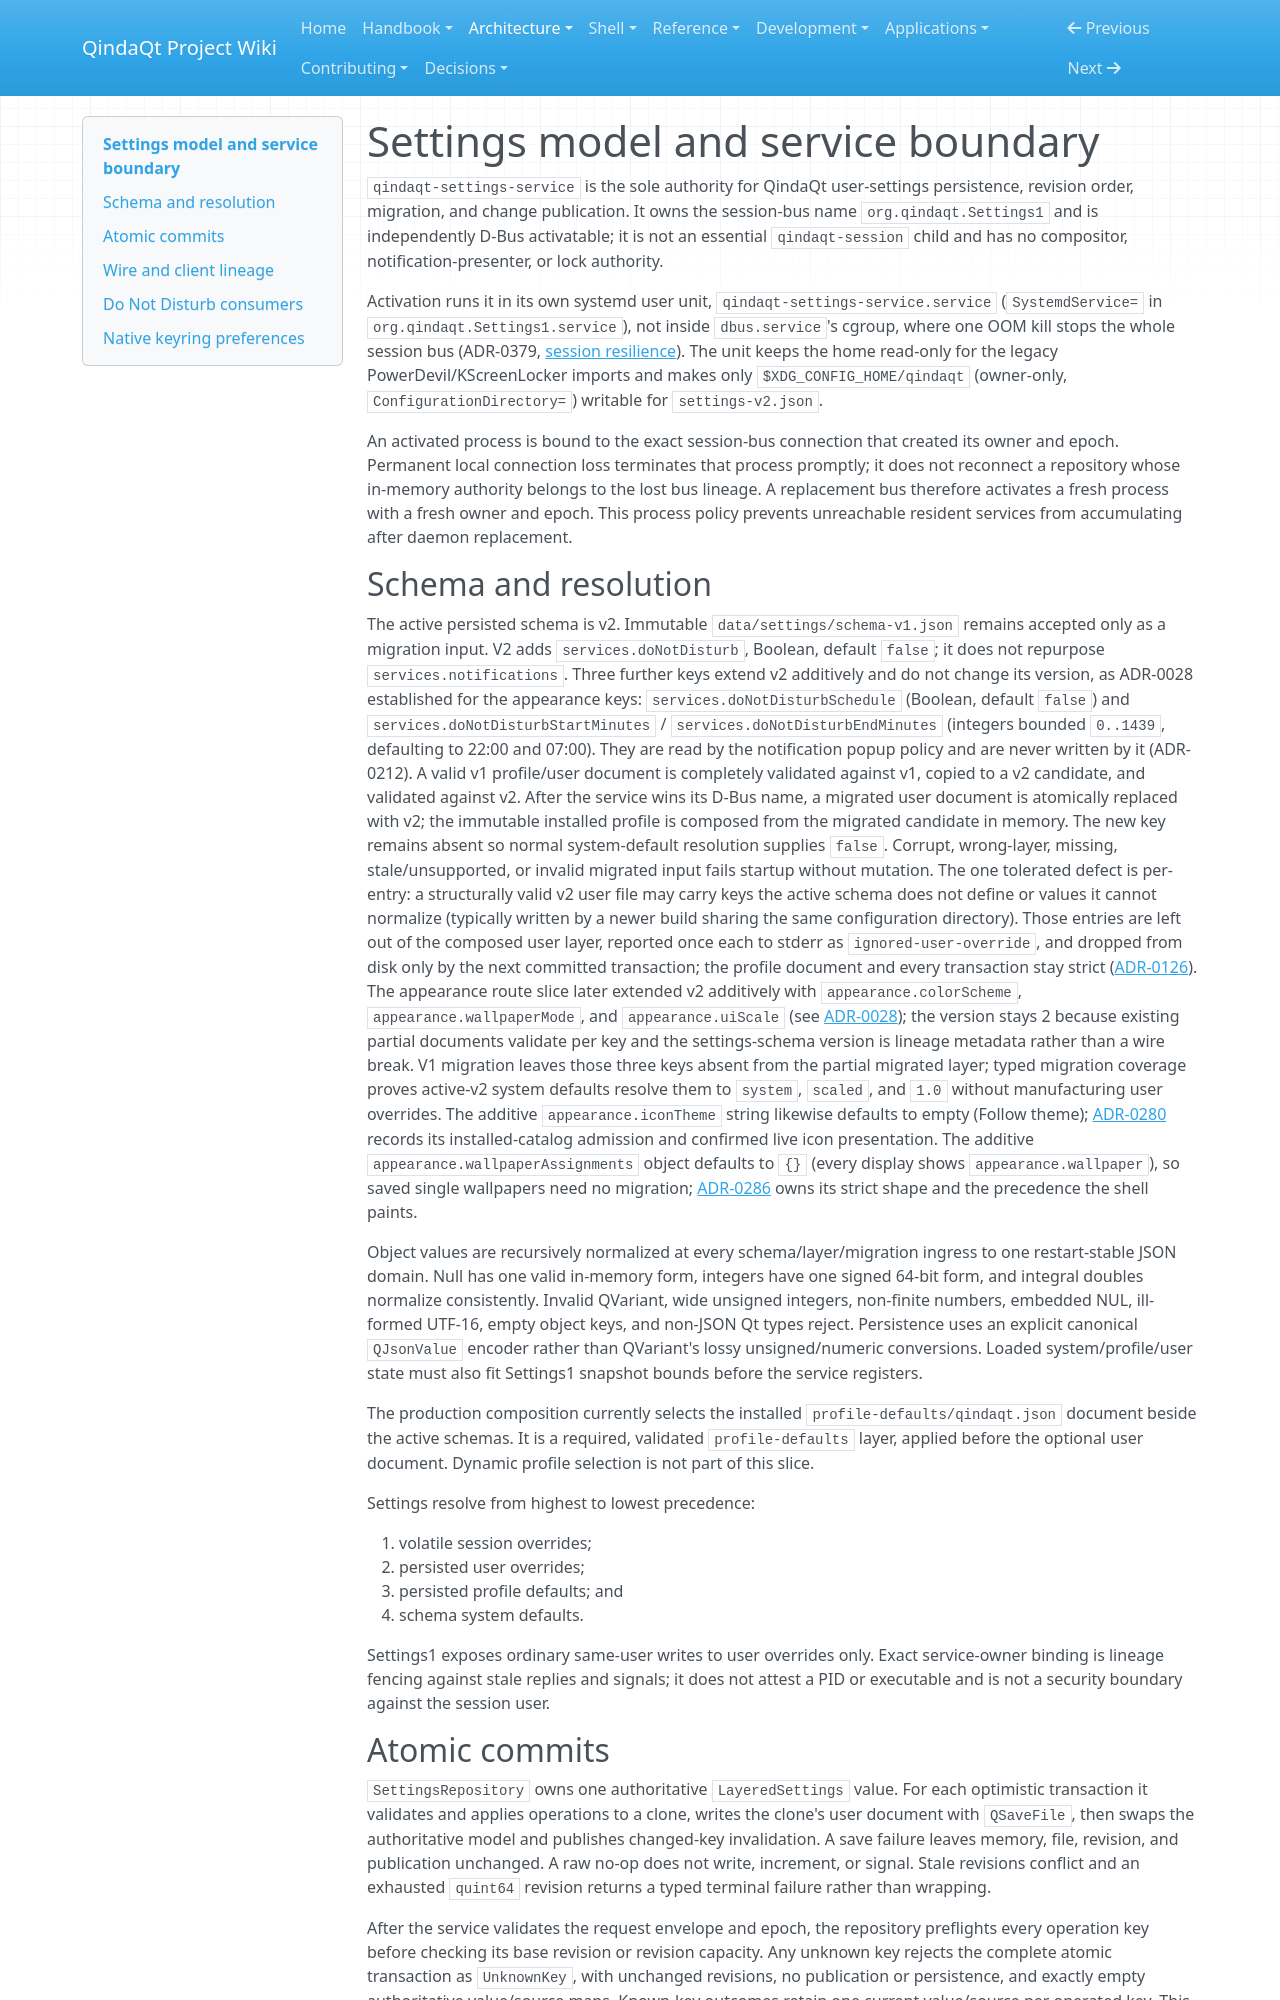

repository: Es00bac/QindaQt · page: architecture/settings-service.html · generator: mkdocs

# Settings model and service boundary

`qindaqt-settings-service` is the sole authority for QindaQt user-settings
persistence, revision order, migration, and change publication. It owns the
session-bus name `org.qindaqt.Settings1` and is independently D-Bus activatable;
it is not an essential `qindaqt-session` child and has no compositor,
notification-presenter, or lock authority.

Activation runs it in its own systemd user unit,
`qindaqt-settings-service.service` (`SystemdService=` in
`org.qindaqt.Settings1.service`), not inside `dbus.service`'s cgroup, where one
OOM kill stops the whole session bus (ADR-0379,
[session resilience](session-resilience.md)). The unit keeps the home
read-only for the legacy PowerDevil/KScreenLocker imports and makes only
`$XDG_CONFIG_HOME/qindaqt` (owner-only, `ConfigurationDirectory=`) writable for
`settings-v2.json`.

An activated process is bound to the exact session-bus connection that created
its owner and epoch. Permanent local connection loss terminates that process
promptly; it does not reconnect a repository whose in-memory authority belongs
to the lost bus lineage. A replacement bus therefore activates a fresh process
with a fresh owner and epoch. This process policy prevents unreachable resident
services from accumulating after daemon replacement.

## Schema and resolution

The active persisted schema is v2. Immutable
`data/settings/schema-v1.json` remains accepted only as a migration input. V2
adds `services.doNotDisturb`, Boolean, default `false`; it does not repurpose
`services.notifications`. Three further keys extend v2 additively and do not
change its version, as ADR-0028 established for the appearance keys:
`services.doNotDisturbSchedule` (Boolean, default `false`) and
`services.doNotDisturbStartMinutes` / `services.doNotDisturbEndMinutes`
(integers bounded `0..1439`, defaulting to 22:00 and 07:00). They are read by
the notification popup policy and are never written by it (ADR-0212). A valid v1 profile/user document is completely
validated against v1, copied to a v2 candidate, and validated against v2. After
the service wins its D-Bus name, a migrated user document is atomically
replaced with v2; the immutable installed profile is composed from the
migrated candidate in memory. The new key remains absent so normal
system-default resolution supplies `false`. Corrupt, wrong-layer, missing,
stale/unsupported, or invalid migrated input fails startup without mutation.
The one tolerated defect is per-entry: a structurally valid v2 user file may
carry keys the active schema does not define or values it cannot normalize
(typically written by a newer build sharing the same configuration
directory). Those entries are left out of the composed user layer, reported
once each to stderr as `ignored-user-override`, and dropped from disk only by
the next committed transaction; the profile document and every transaction
stay strict ([ADR-0126](../adr/0126-ignore-user-overrides-the-schema-cannot-normalize.md)).
The appearance route slice later extended v2 additively with
`appearance.colorScheme`, `appearance.wallpaperMode`, and `appearance.uiScale`
(see [ADR-0028](../adr/0028-compose-appearance-settings-through-settings1.md));
the version stays 2 because existing partial documents validate per key and
the settings-schema version is lineage metadata rather than a wire break.
V1 migration leaves those three keys absent from the partial migrated layer;
typed migration coverage proves active-v2 system defaults resolve them to
`system`, `scaled`, and `1.0` without manufacturing user overrides.
The additive `appearance.iconTheme` string likewise defaults to empty (Follow
theme); [ADR-0280](../adr/0280-independent-installed-icon-theme-choice.md) records
its installed-catalog admission and confirmed live icon presentation.
The additive `appearance.wallpaperAssignments` object defaults to `{}` (every
display shows `appearance.wallpaper`), so saved single wallpapers need no
migration; [ADR-0286](../adr/0286-per-display-and-per-desktop-wallpapers.md)
owns its strict shape and the precedence the shell paints.

Object values are recursively normalized at every schema/layer/migration
ingress to one restart-stable JSON domain. Null has one valid in-memory form,
integers have one signed 64-bit form, and integral doubles normalize
consistently. Invalid QVariant, wide unsigned integers, non-finite numbers,
embedded NUL, ill-formed UTF-16, empty object keys, and non-JSON Qt types
reject. Persistence uses an explicit canonical `QJsonValue` encoder rather
than QVariant's lossy unsigned/numeric conversions. Loaded
system/profile/user state must also fit Settings1 snapshot bounds before the
service registers.

The production composition currently selects the installed
`profile-defaults/qindaqt.json` document beside the active schemas. It is a
required, validated `profile-defaults` layer, applied before the optional user
document. Dynamic profile selection is not part of this slice.

Settings resolve from highest to lowest precedence:

1. volatile session overrides;
2. persisted user overrides;
3. persisted profile defaults; and
4. schema system defaults.

Settings1 exposes ordinary same-user writes to user overrides only. Exact
service-owner binding is lineage fencing against stale replies and signals; it
does not attest a PID or executable and is not a security boundary against the
session user.
